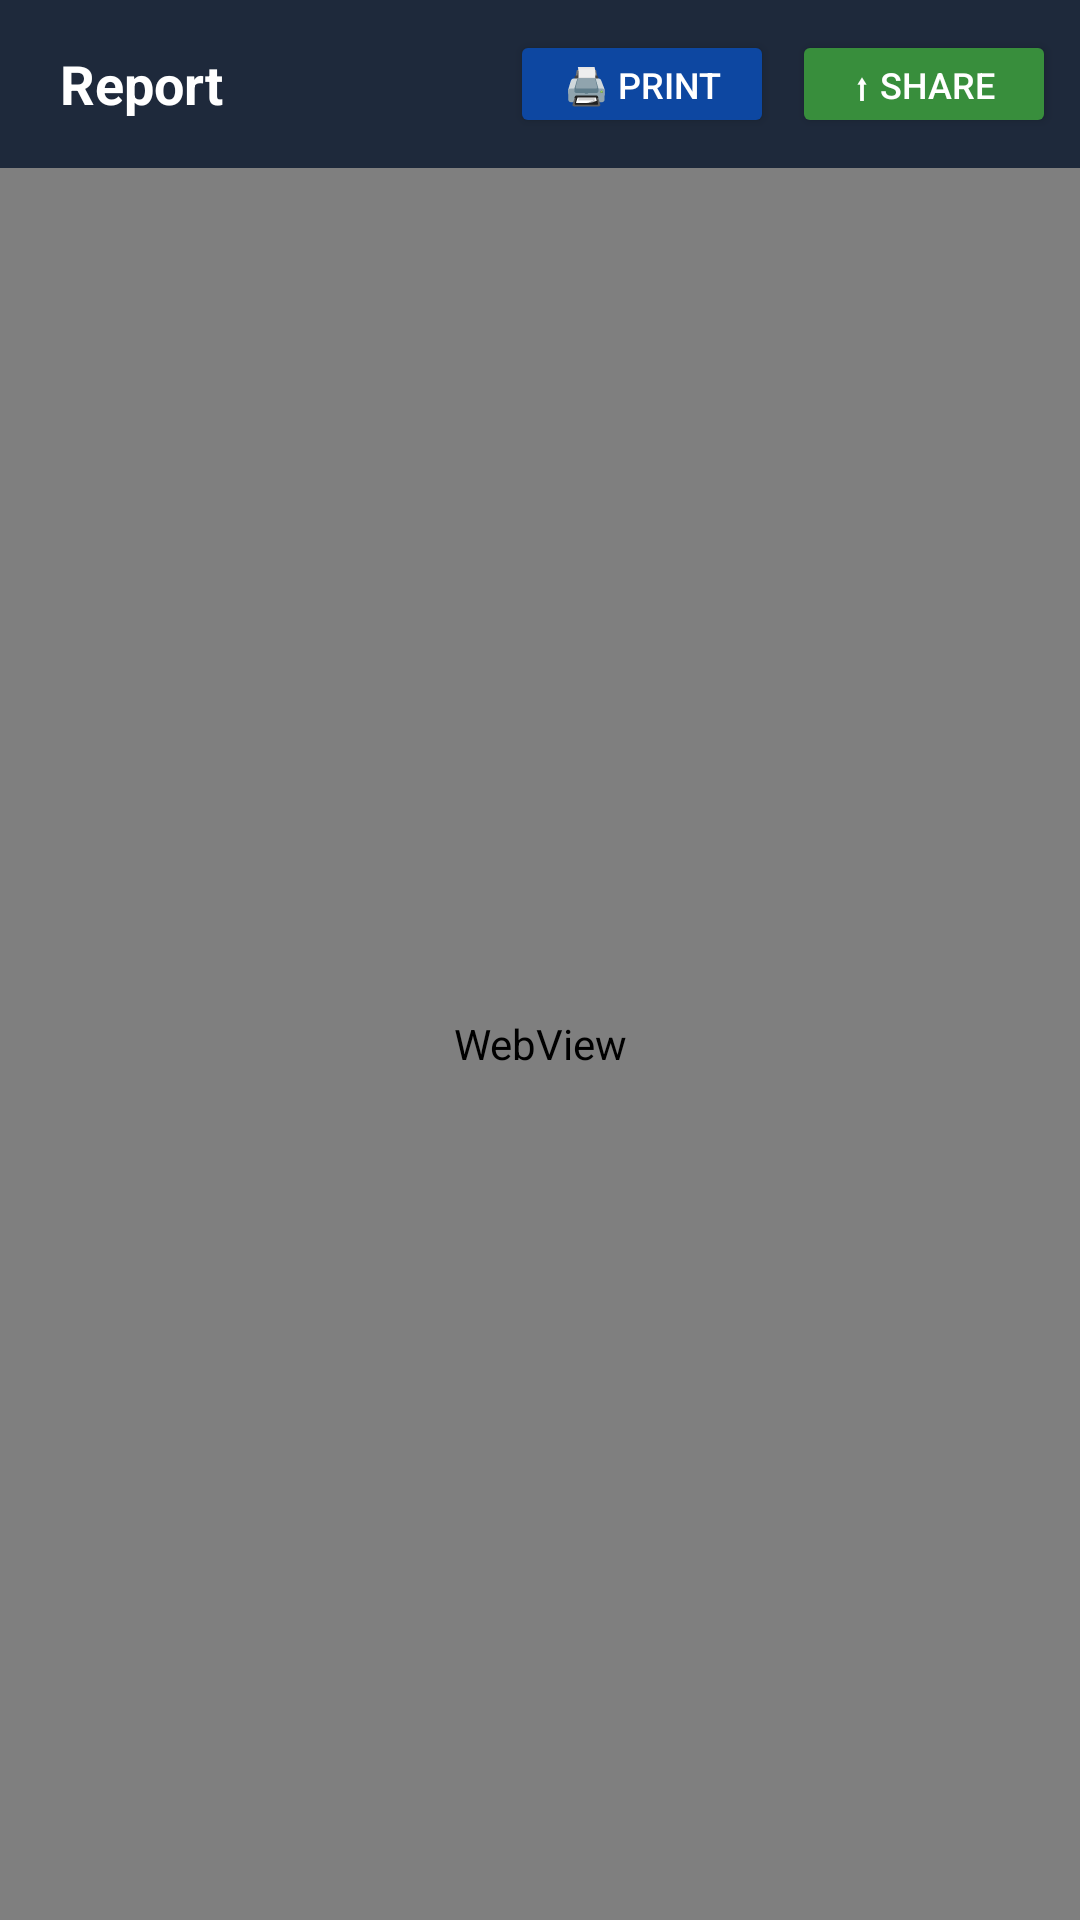

Write the Android layout XML for this screen, with the resource values it uses.
<!-- AndroidManifest.xml: application theme Theme.SimpleInventory -->
<!-- res/layout/fragment_report_viewer.xml -->
<?xml version="1.0" encoding="utf-8"?>
<androidx.coordinatorlayout.widget.CoordinatorLayout
    xmlns:android="http://schemas.android.com/apk/res/android"
    xmlns:app="http://schemas.android.com/apk/res-auto"
    android:layout_width="match_parent"
    android:layout_height="match_parent"
    android:background="#F5F5F5">

    <com.google.android.material.appbar.AppBarLayout
        android:id="@+id/appBarLayout"
        android:layout_width="match_parent"
        android:layout_height="wrap_content"
        android:background="#FF1976D2">

        <androidx.appcompat.widget.Toolbar
            android:id="@+id/toolbar"
            style="@style/Widget.SimpleInventory.Toolbar"
            android:layout_width="match_parent"
            android:layout_height="56dp"
            app:navigationIcon="@drawable/ic_chevron_left"
            app:navigationContentDescription="Back">

            <LinearLayout
                android:layout_width="match_parent"
                android:layout_height="match_parent"
                android:orientation="horizontal"
                android:gravity="center_vertical"
                android:paddingEnd="8dp">

                <TextView
                    android:id="@+id/toolbarTitle"
                    android:layout_width="0dp"
                    android:layout_height="wrap_content"
                    android:layout_weight="1"
                    android:text="Report"
                    android:textColor="@android:color/white"
                    android:textSize="18sp"
                    android:textStyle="bold"
                    android:maxLines="1"
                    android:ellipsize="end"
                    android:layout_marginStart="4dp" />

                
                <Button
                    android:id="@+id/btnPrint"
                    android:layout_width="wrap_content"
                    android:layout_height="36dp"
                    android:text="🖨 Print"
                    android:textSize="12sp"
                    android:textColor="@android:color/white"
                    android:backgroundTint="#FF0D47A1"
                    android:layout_marginEnd="6dp" />

                
                <Button
                    android:id="@+id/btnShare"
                    android:layout_width="wrap_content"
                    android:layout_height="36dp"
                    android:text="⬆ Share"
                    android:textSize="12sp"
                    android:textColor="@android:color/white"
                    android:backgroundTint="#FF388E3C" />

            </LinearLayout>

        </androidx.appcompat.widget.Toolbar>

    </com.google.android.material.appbar.AppBarLayout>

    
    <WebView
        android:id="@+id/webView"
        android:layout_width="match_parent"
        android:layout_height="match_parent"
        app:layout_behavior="@string/appbar_scrolling_view_behavior" />

</androidx.coordinatorlayout.widget.CoordinatorLayout>
<!-- resources referenced by this layout -->
<resources>
  <style name="Widget.SimpleInventory.Toolbar" parent="Widget.AppCompat.Toolbar">
          <item name="android:background">@color/app_toolbar</item>
          <item name="titleTextColor">@android:color/white</item>
          <item name="subtitleTextColor">@color/app_text_hint</item>
      </style>
  <style name="Theme.SimpleInventory" parent="Theme.Material3.DayNight.NoActionBar">
          <item name="colorPrimary">@color/app_toolbar</item>
          <item name="colorPrimaryVariant">@color/app_toolbar_dark</item>
          <item name="colorOnPrimary">@color/white</item>
          <item name="colorSecondary">@color/app_action</item>
          <item name="colorOnSecondary">@color/white</item>
          <item name="colorAccent">@color/app_action</item>
          <item name="android:windowBackground">@color/app_toolbar</item>
      </style>
  <color name="app_toolbar">#1E293B</color>
  <color name="app_text_hint">#94A3B8</color>
  <color name="app_toolbar_dark">#0F172A</color>
  <color name="white">#FFFFFFFF</color>
  <color name="app_action">#2563EB</color>
</resources>
